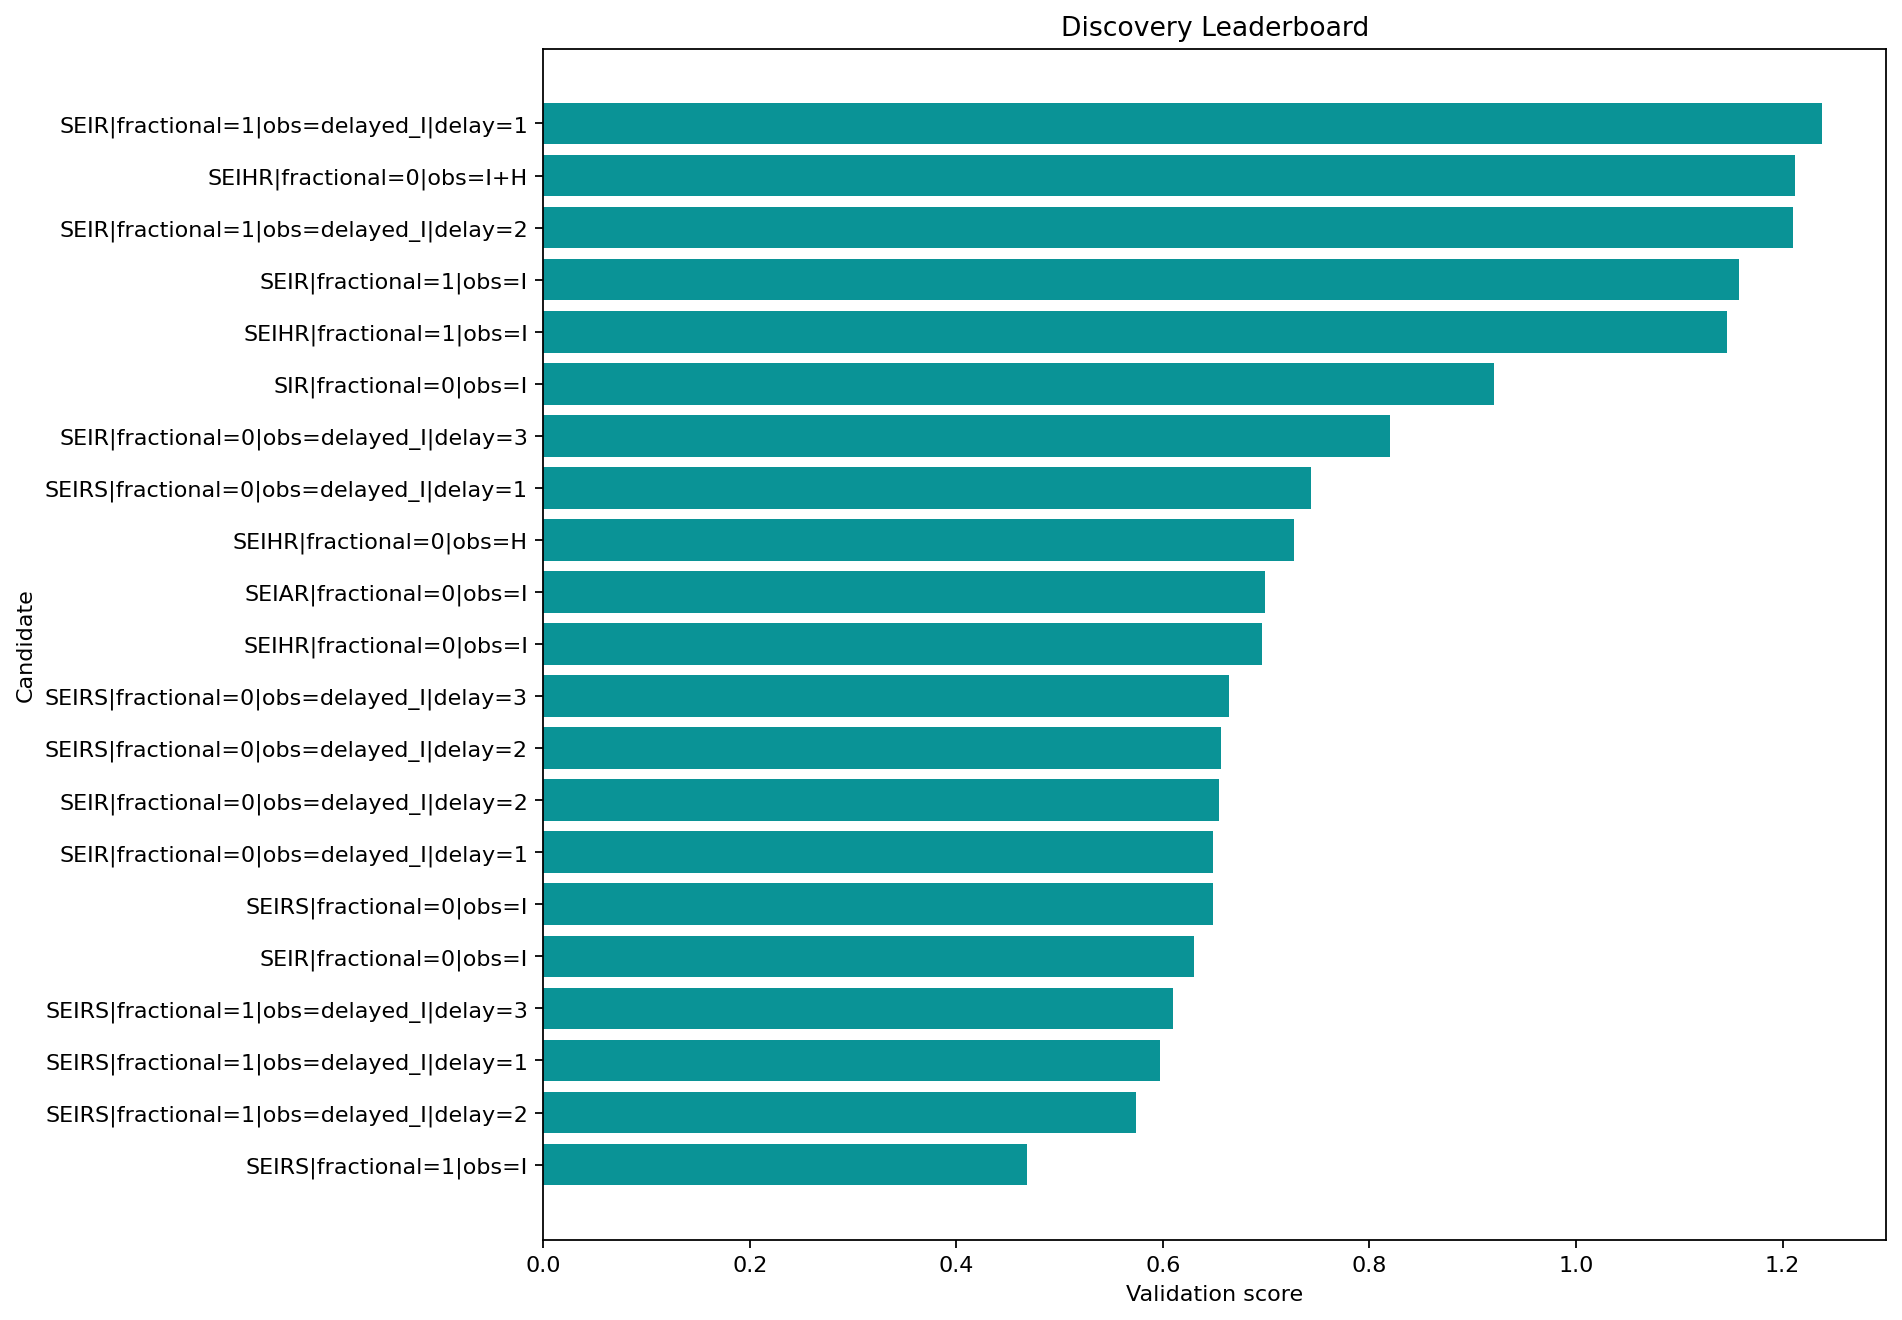

The table this chart was drawn from, first rows:
round, repeat, record_key, spec_key, structure_name, fractional, observation_map, delay_weeks, observation_family, num_free_params, num_compartments, train_objective, train_mae, train_rmse, val_mae, val_rmse, val_smape, rolling_val_mean_mae, rolling_val_mean_rmse, multi_split_blocks, multi_split_val_mean_mae, multi_split_val_std_mae, multi_split_penalty, rolling_val_error_std
2, , SEIRS|fractional=1|obs=I, SEIRS|fractional=1|obs=I, SEIRS, True, I, 0, infectious, 10, 4, 0.7001, 0.4964, 0.6489, 0.2097, 0.2506, 0.3737, 0.2198, 0.2609, 3, 0.2165, 0.05243, 0.02621, 0.1389
3, , SEIRS|fractional=1|obs=delayed_I|delay=2, SEIRS|fractional=1|obs=delayed_I|delay=2, SEIRS, True, delayed_I, 2, delayed, 10, 4, 0.735, 0.5057, 0.6675, 0.1365, 0.1788, 0.2263, 0.2639, 0.363, 3, 0.2589, 0.1169, 0.05846, 0.2432
3, , SEIRS|fractional=1|obs=delayed_I|delay=1, SEIRS|fractional=1|obs=delayed_I|delay=1, SEIRS, True, delayed_I, 1, delayed, 10, 4, 0.6828, 0.4789, 0.6396, 0.2627, 0.2996, 0.5002, 0.2981, 0.3894, 3, 0.294, 0.104, 0.05199, 0.2419
3, , SEIRS|fractional=1|obs=delayed_I|delay=3, SEIRS|fractional=1|obs=delayed_I|delay=3, SEIRS, True, delayed_I, 3, delayed, 10, 4, 0.6752, 0.4659, 0.6322, 0.2562, 0.2941, 0.4856, 0.3033, 0.3972, 3, 0.2946, 0.105, 0.05251, 0.2508
1, , SEIR|fractional=0|obs=I, SEIR|fractional=0|obs=I, SEIR, False, I, 0, infectious, 8, 4, 1.873, 0.8838, 1.297, 0.4372, 0.5085, 0.4549, 0.3544, 0.4252, 3, 0.335, 0.176, 0.08798, 0.2348
1, , SEIRS|fractional=0|obs=I, SEIRS|fractional=0|obs=I, SEIRS, False, I, 0, infectious, 9, 4, 0.8069, 0.5667, 0.7333, 0.4236, 0.4493, 1.028, 0.4052, 0.4328, 3, 0.4129, 0.0602, 0.0301, 0.1519
1, , SEIR|fractional=0|obs=delayed_I|delay=1, SEIR|fractional=0|obs=delayed_I|delay=1, SEIR, False, delayed_I, 1, delayed, 8, 4, 1.869, 0.8817, 1.297, 0.4373, 0.5087, 0.455, 0.3607, 0.4368, 3, 0.3417, 0.1851, 0.09253, 0.2463
1, , SEIR|fractional=0|obs=delayed_I|delay=2, SEIR|fractional=0|obs=delayed_I|delay=2, SEIR, False, delayed_I, 2, delayed, 8, 4, 1.86, 0.8684, 1.296, 0.4377, 0.509, 0.4554, 0.361, 0.4371, 3, 0.342, 0.1852, 0.0926, 0.2464
2, , SEIRS|fractional=0|obs=delayed_I|delay=2, SEIRS|fractional=0|obs=delayed_I|delay=2, SEIRS, False, delayed_I, 2, delayed, 9, 4, 0.8085, 0.5505, 0.7282, 0.4185, 0.4448, 1.012, 0.4147, 0.4419, 3, 0.4192, 0.04334, 0.02167, 0.1522
2, , SEIRS|fractional=0|obs=delayed_I|delay=3, SEIRS|fractional=0|obs=delayed_I|delay=3, SEIRS, False, delayed_I, 3, delayed, 9, 4, 0.7869, 0.5353, 0.712, 0.4223, 0.448, 1.021, 0.4199, 0.4462, 3, 0.424, 0.03982, 0.01991, 0.1505
1, , SEIHR|fractional=0|obs=I, SEIHR|fractional=0|obs=I, SEIHR, False, I, 0, infectious, 11, 5, 1.901, 0.8876, 1.297, 0.4393, 0.5105, 0.4567, 0.3626, 0.4389, 3, 0.3436, 0.186, 0.093, 0.2472
1, , SEIAR|fractional=0|obs=I, SEIAR|fractional=0|obs=I, SEIAR, False, I, 0, infectious, 11, 5, 1.917, 0.8864, 1.297, 0.4387, 0.51, 0.4563, 0.3641, 0.442, 3, 0.3449, 0.1886, 0.09428, 0.2504
1, , SEIHR|fractional=0|obs=H, SEIHR|fractional=0|obs=H, SEIHR, False, H, 0, hospitalized, 11, 5, 1.848, 0.8631, 1.195, 0.4806, 0.5495, 0.4915, 0.3811, 0.459, 3, 0.3617, 0.1971, 0.09856, 0.2558
2, , SEIRS|fractional=0|obs=delayed_I|delay=1, SEIRS|fractional=0|obs=delayed_I|delay=1, SEIRS, False, delayed_I, 1, delayed, 9, 4, 0.8074, 0.5593, 0.7296, 0.4229, 0.4487, 1.025, 0.4669, 0.539, 3, 0.4632, 0.09971, 0.04985, 0.2514
1, , SEIR|fractional=0|obs=delayed_I|delay=3, SEIR|fractional=0|obs=delayed_I|delay=3, SEIR, False, delayed_I, 3, delayed, 8, 4, 1.844, 0.8629, 1.293, 0.4368, 0.5082, 0.4546, 0.4476, 0.6167, 3, 0.4095, 0.305, 0.1525, 0.4137
1, , SIR|fractional=0|obs=I, SIR|fractional=0|obs=I, SIR, False, I, 0, infectious, 6, 3, 1.756, 0.9021, 1.274, 0.4533, 0.5237, 0.4687, 0.4836, 0.7439, 3, 0.4641, 0.4459, 0.223, 0.545
2, , SEIHR|fractional=1|obs=I, SEIHR|fractional=1|obs=I, SEIHR, True, I, 0, infectious, 12, 5, 1.338, 0.8313, 1.004, 0.7197, 0.8019, 0.6526, 0.6604, 0.8074, 3, 0.6251, 0.3924, 0.1962, 0.4601
1, , SEIR|fractional=1|obs=I, SEIR|fractional=1|obs=I, SEIR, True, I, 0, infectious, 9, 4, 1.257, 0.7753, 0.9582, 0.5811, 0.639, 0.575, 0.7009, 0.8649, 3, 0.662, 0.4261, 0.213, 0.4999
2, , SEIR|fractional=1|obs=delayed_I|delay=2, SEIR|fractional=1|obs=delayed_I|delay=2, SEIR, True, delayed_I, 2, delayed, 9, 4, 1.375, 0.7778, 1.011, 0.4631, 0.5377, 0.4738, 0.7544, 0.9202, 3, 0.7049, 0.4156, 0.2078, 0.5231
1, , SEIHR|fractional=0|obs=I+H, SEIHR|fractional=0|obs=I+H, SEIHR, False, I+H, 0, joint, 11, 5, 1.009, 0.6223, 0.8297, 1.086, 1.136, 0.8689, 0.8003, 0.8829, 3, 0.7704, 0.3036, 0.1518, 0.3724
2, , SEIR|fractional=1|obs=delayed_I|delay=1, SEIR|fractional=1|obs=delayed_I|delay=1, SEIR, True, delayed_I, 1, delayed, 9, 4, 1.257, 0.7787, 0.9916, 0.9856, 1.107, 0.7816, 0.7637, 0.9354, 3, 0.7189, 0.4481, 0.224, 0.5391
